Photos from the image-classification dataset "processed_data" in the GitHub repository syedowaisi/elpv-pred. Its 4 classes are: functional, mild, moderate, severe.

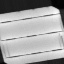
Label: mild

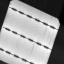
Label: moderate

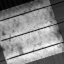
Label: moderate

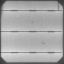
Label: functional

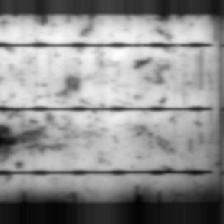
Label: severe

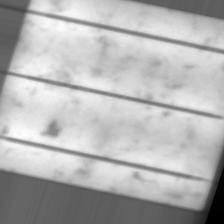
Label: mild
